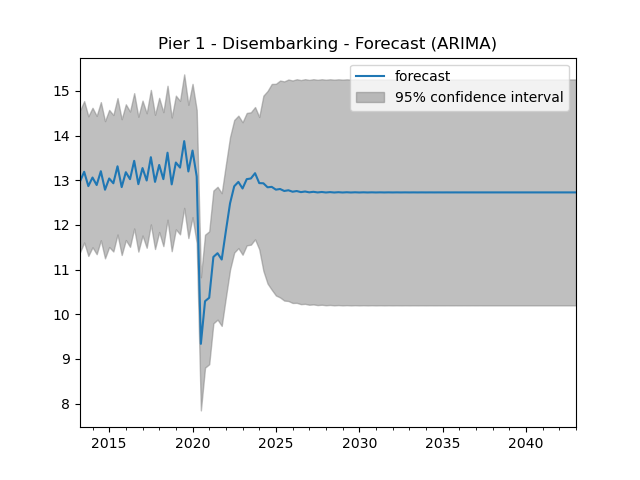

Values plotted in this chart, from the file beside it:
original, forecast
2024-01-01, 12.94
2024-04-01, 12.93
2024-07-01, 12.84
2024-10-01, 12.85
2025-01-01, 12.79
2025-04-01, 12.8
2025-07-01, 12.76
2025-10-01, 12.77
2026-01-01, 12.74
2026-04-01, 12.76
2026-07-01, 12.73
2026-10-01, 12.75
2027-01-01, 12.73
2027-04-01, 12.74
2027-07-01, 12.73
2027-10-01, 12.74
2028-01-01, 12.73
2028-04-01, 12.73
2028-07-01, 12.73
2028-10-01, 12.73
2029-01-01, 12.73
2029-04-01, 12.73
2029-07-01, 12.73
2029-10-01, 12.73
2030-01-01, 12.73
2030-04-01, 12.73
2030-07-01, 12.73
2030-10-01, 12.73
2031-01-01, 12.73
2031-04-01, 12.73
2031-07-01, 12.73
2031-10-01, 12.73
2032-01-01, 12.73
2032-04-01, 12.73
2032-07-01, 12.73
2032-10-01, 12.73
2033-01-01, 12.73
2033-04-01, 12.73
2033-07-01, 12.73
2033-10-01, 12.73
2034-01-01, 12.73
2034-04-01, 12.73
2034-07-01, 12.73
2034-10-01, 12.73
2035-01-01, 12.73
2035-04-01, 12.73
2035-07-01, 12.73
2035-10-01, 12.73
2036-01-01, 12.73
2036-04-01, 12.73
2036-07-01, 12.73
2036-10-01, 12.73
2037-01-01, 12.73
2037-04-01, 12.73
2037-07-01, 12.73
2037-10-01, 12.73
2038-01-01, 12.73
2038-04-01, 12.73
2038-07-01, 12.73
2038-10-01, 12.73
... 60 more rows
